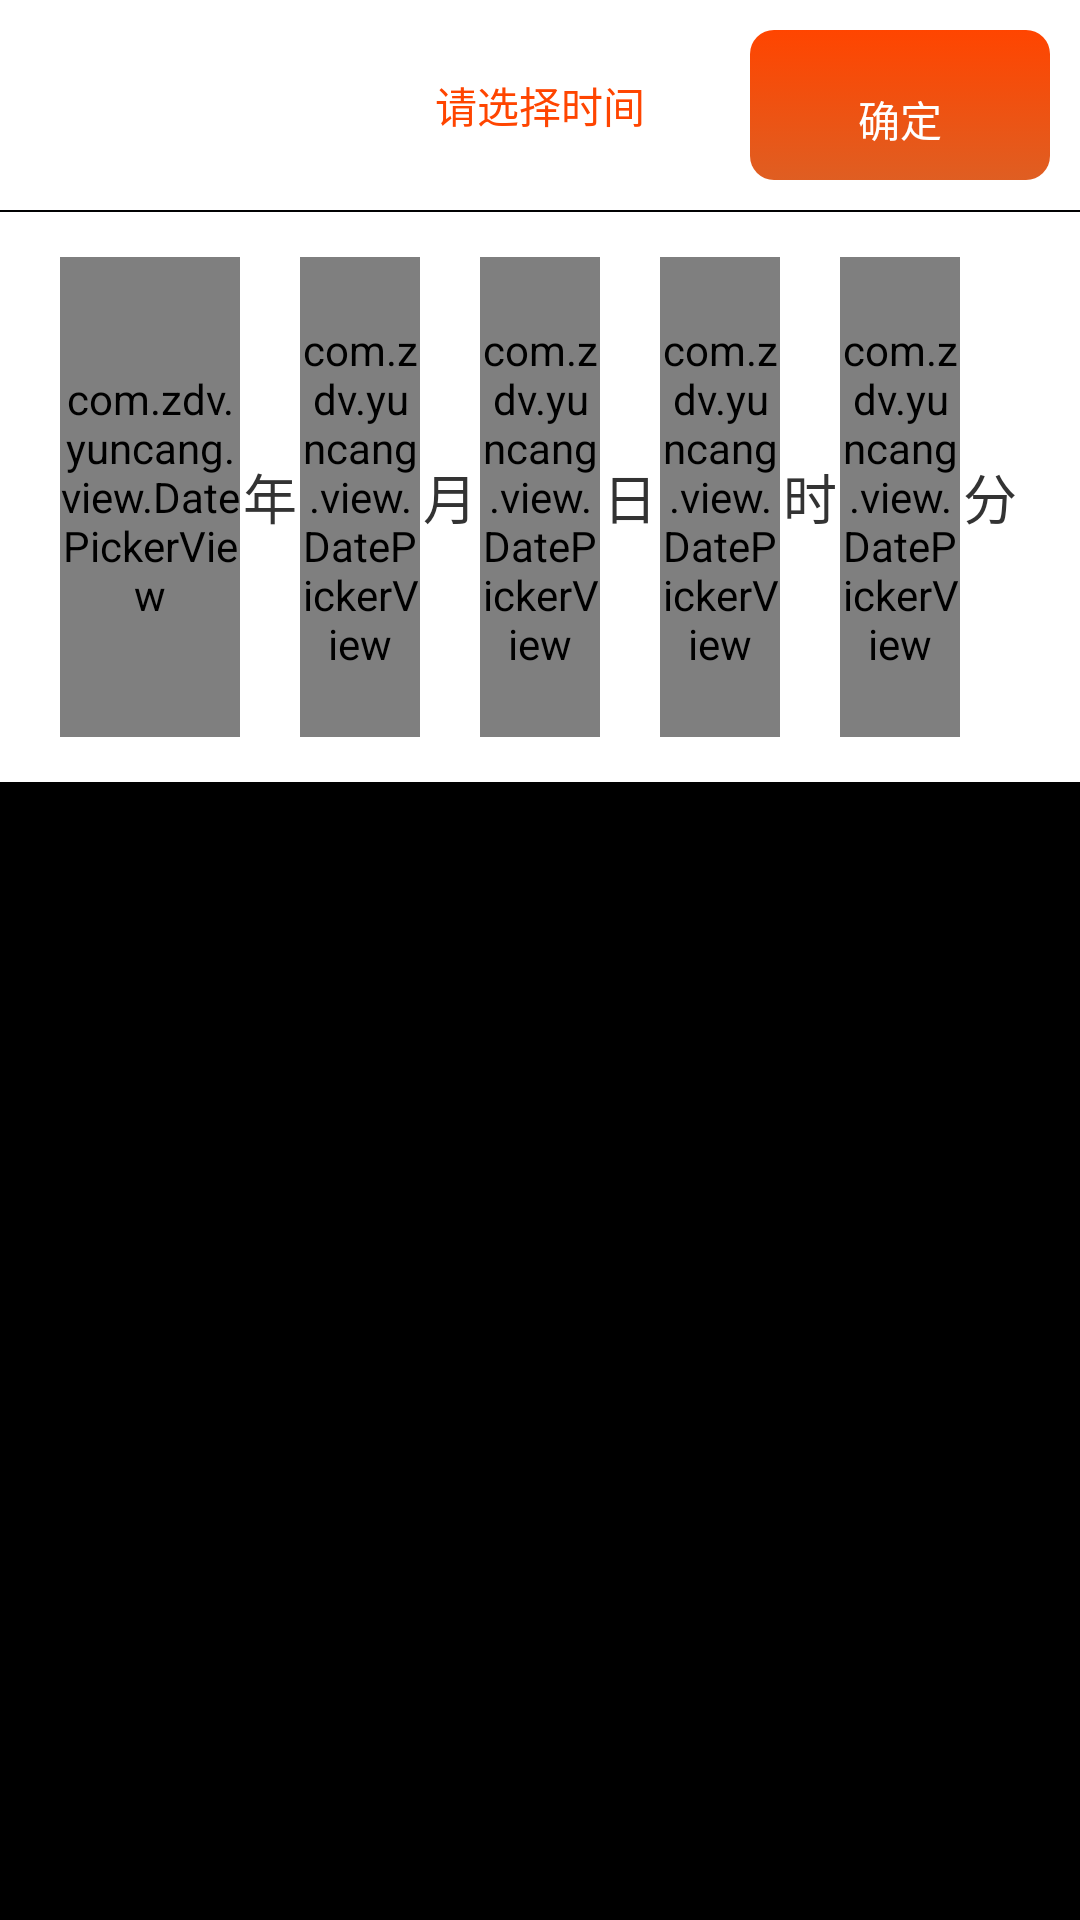

Reconstruct the res/layout file that produces this screen, plus the resources it refers to.
<!-- AndroidManifest.xml: application theme android:Theme.Black.NoTitleBar -->
<!-- res/layout/pop_picker.xml -->
<?xml version="1.0" encoding="utf-8"?>
<LinearLayout xmlns:android="http://schemas.android.com/apk/res/android"
    android:layout_width="fill_parent"
    android:layout_height="fill_parent"
    android:orientation="vertical">

    <LinearLayout
        android:layout_width="match_parent"
        android:layout_height="wrap_content"
        android:orientation="vertical">

        <RelativeLayout
            android:layout_width="match_parent"
            android:layout_height="wrap_content"
            android:background="@color/background"
            android:padding="10dp">

            <TextView
                android:id="@+id/tv_cancle"
                android:layout_width="100dp"
                android:layout_height="50dp"
                android:layout_centerVertical="true"
                android:padding="10dp"
                android:background="@drawable/cancel_back_shade"
                android:gravity="center|bottom"
                android:text="@string/cancle"
                android:textColor="@color/white"
                android:textSize="14sp" />

            <TextView
                android:id="@+id/tv_title"
                android:layout_width="wrap_content"
                android:layout_height="wrap_content"
                android:layout_centerInParent="true"
                android:text="@string/title"
                android:textColor="@color/orangered"
                android:textSize="14sp" />

            <TextView
                android:id="@+id/tv_select"
                android:layout_width="100dp"
                android:layout_height="50dp"
                android:layout_alignParentEnd="true"
                android:layout_centerVertical="true"
                android:padding="10dp"
                android:text="@string/commit"
                android:background="@drawable/confirm_back_shade"
                android:gravity="center|bottom"
                android:textColor="@color/white"
                android:textSize="14sp" />

        </RelativeLayout>

        <View
            android:layout_width="match_parent"
            android:layout_height="0.5dp"
            android:background="@color/split_line" />

        <RelativeLayout
            android:layout_width="match_parent"
            android:layout_height="wrap_content">

            <LinearLayout
                android:layout_width="match_parent"
                android:layout_height="wrap_content"
                android:layout_marginBottom="5dp"
                android:background="@color/background"
                android:orientation="horizontal"
                android:paddingBottom="15dp"
                android:paddingLeft="20dp"
                android:paddingRight="20dp"
                android:paddingTop="15dp">

                <com.zdv.yuncang.view.DatePickerView
                    android:id="@+id/year_pv"
                    android:layout_width="0dp"
                    android:layout_height="160dp"
                    android:layout_weight="3" />

                <TextView
                    android:layout_width="0dp"
                    android:layout_height="match_parent"
                    android:layout_weight="1"
                    android:gravity="center"
                    android:text="@string/year"
                    android:textColor="@color/text2"
                    android:textSize="18sp" />

                <com.zdv.yuncang.view.DatePickerView
                    android:id="@+id/month_pv"
                    android:layout_width="0dp"
                    android:layout_height="160dp"
                    android:layout_weight="2" />

                <TextView
                    android:layout_width="0dp"
                    android:layout_height="match_parent"
                    android:layout_weight="1"
                    android:gravity="center"
                    android:text="@string/month"
                    android:textColor="@color/text2"
                    android:textSize="18sp" />

                <com.zdv.yuncang.view.DatePickerView
                    android:id="@+id/day_pv"
                    android:layout_width="0dp"
                    android:layout_height="160dp"
                    android:layout_weight="2" />

                <TextView
                    android:layout_width="0dp"
                    android:layout_height="match_parent"
                    android:layout_weight="1"
                    android:gravity="center"
                    android:text="@string/day"
                    android:textColor="@color/text2"
                    android:textSize="18sp" />

                <com.zdv.yuncang.view.DatePickerView
                    android:id="@+id/hour_pv"
                    android:layout_width="0dp"
                    android:layout_height="160dp"
                    android:layout_weight="2" />

                <TextView
                    android:id="@+id/hour_text"
                    android:layout_width="0dp"
                    android:layout_height="match_parent"
                    android:layout_weight="1"
                    android:gravity="center"
                    android:text="@string/hour"
                    android:textColor="@color/text2"
                    android:textSize="18sp" />

                <com.zdv.yuncang.view.DatePickerView
                    android:id="@+id/minute_pv"
                    android:layout_width="0dp"
                    android:layout_height="160dp"
                    android:layout_weight="2" />

                <TextView
                    android:id="@+id/minute_text"
                    android:layout_width="0dp"
                    android:layout_height="match_parent"
                    android:layout_weight="1"
                    android:gravity="center"
                    android:text="@string/minute"
                    android:textColor="@color/text2"
                    android:textSize="18sp" />

            </LinearLayout>

        </RelativeLayout>

    </LinearLayout>



</LinearLayout>
<!-- resources referenced by this layout -->
<resources>
  <color name="background">#FFFFFF</color>
  <color name="orangered">#FF4500</color>
  <color name="split_line">#11112233</color>
  <color name="text2">#333333</color>
  <color name="white">#FFFFFF</color>
  <!-- drawable confirm_back_shade (drawable) -->
  <?xml version="1.0" encoding="utf-8"?>
  <selector xmlns:android="http://schemas.android.com/apk/res/android">
  
      <item android:state_pressed="true">
          <shape>
              <gradient android:angle="270" android:endColor="#FF4500"
                  android:startColor="#df5e22" />
              <size android:height="60dp" android:width="320dp" />
              <corners android:radius="8dp" />
          </shape>
      </item>
      <item android:state_pressed="false">
          <shape>
              <gradient android:angle="270" android:endColor="#df5e22"
                  android:startColor="#FF4500" />
              <size android:height="60dp" android:width="320dp" />
              <corners android:radius="8dp" />
          </shape>
      </item>
  </selector>
  <string name="cancle">取消</string>
  <string name="commit">确定</string>
  <string name="day">日</string>
  <string name="hour">时</string>
  <string name="minute">分</string>
  <string name="month">月</string>
  <string name="title">请选择时间</string>
  <string name="year">年</string>
</resources>
